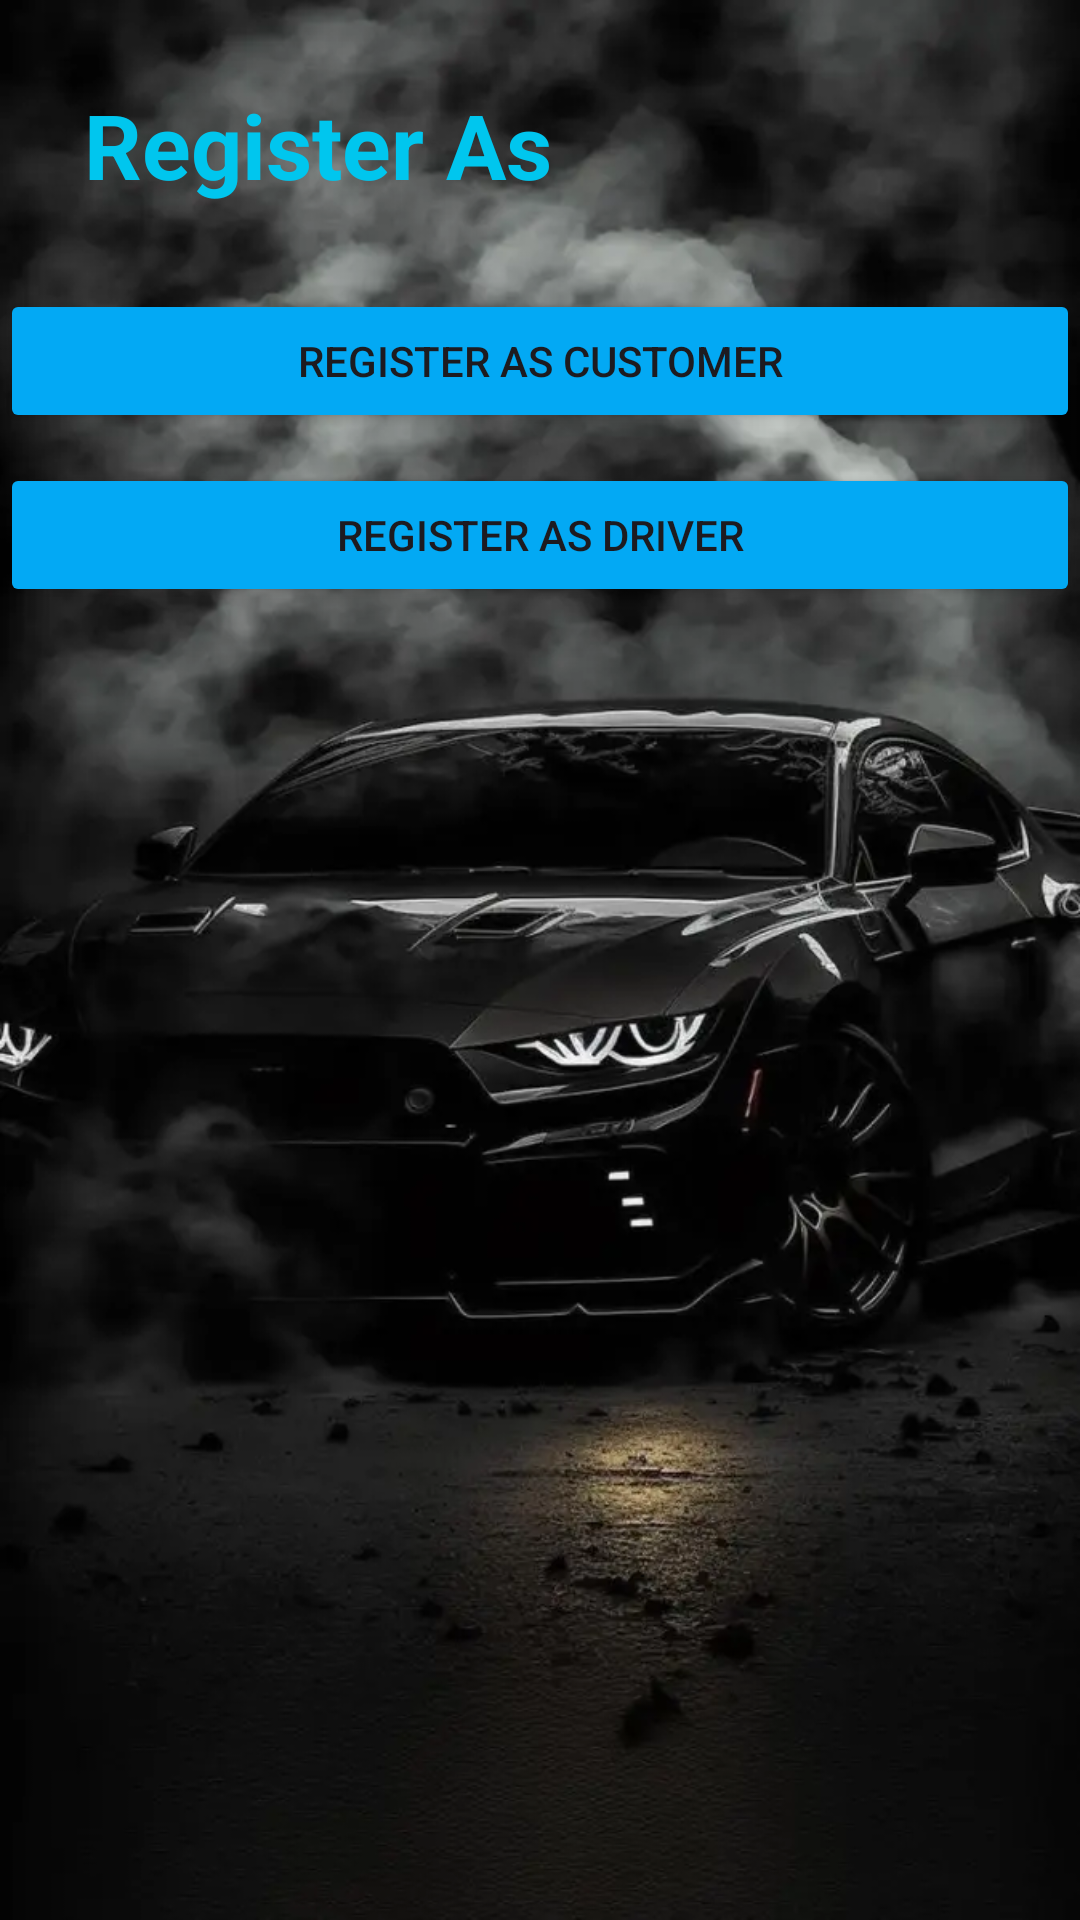

Android layout source for this screen:
<!-- AndroidManifest.xml: application theme Theme.RideNow -->
<!-- res/layout/activity_deciding_page.xml -->
<?xml version="1.0" encoding="utf-8"?>
    <LinearLayout
    xmlns:android="http://schemas.android.com/apk/res/android"

    xmlns:tools="http://schemas.android.com/tools"
    android:id="@+id/main"
    android:layout_width="match_parent"
    android:layout_height="match_parent"
    android:orientation="vertical"
    android:backgroundTintMode="screen"
    android:background="@drawable/backgroundimage"
    tools:context="Authentication.DecidingPage">



    <TextView
        android:layout_width="wrap_content"
        android:layout_height="wrap_content"
        android:text="Register As"
        android:textSize="30sp"
        android:textColor="#00C6EE"
        android:textStyle="bold"
        android:padding="16dp"
        android:gravity="top"
        android:layout_margin="12dp"
        android:layout_marginTop="40dp"


        />

    <Button
        android:id="@+id/CustomerBtn"
        android:layout_width="match_parent"
        android:layout_height="wrap_content"
        android:text="Register As Customer"
        android:backgroundTint="#03A9F4"
        android:layout_marginBottom="10dp"

        />


    <Button
        android:id="@+id/DriverBtn"
        android:layout_width="match_parent"
        android:layout_height="wrap_content"
        android:text="Register As Driver"
        android:backgroundTint="#03A9F4"
        android:layout_marginBottom="10dp"

        />





</LinearLayout>
<!-- resources referenced by this layout -->
<resources>
  <!-- drawable backgroundimage: webp bitmap (drawable, 37592 bytes) -->
  <style name="Theme.RideNow" parent="Base.Theme.RideNow" />
  <style name="Base.Theme.RideNow" parent="Theme.Material3.DayNight.NoActionBar">
          
          
      </style>
</resources>
